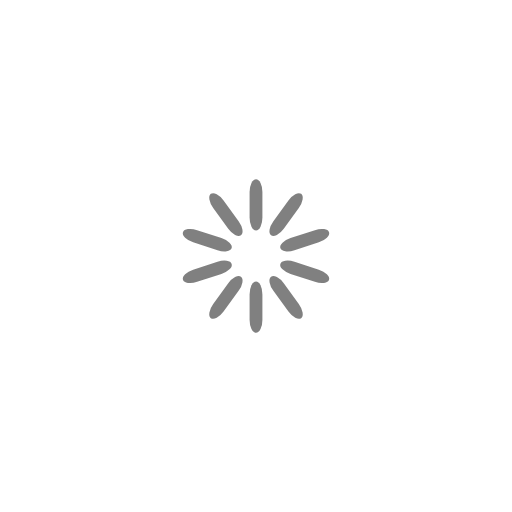
t = 0.00 s
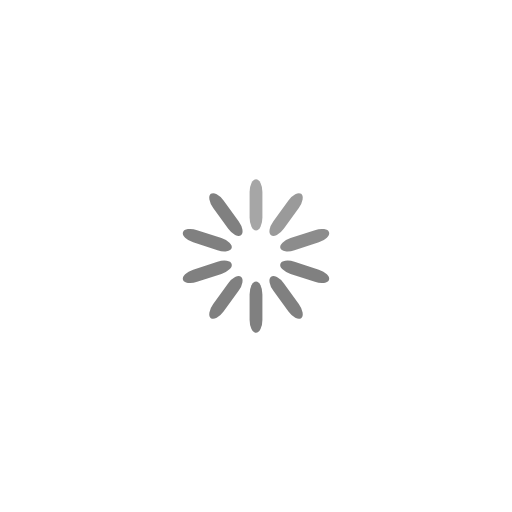
t = 0.30 s
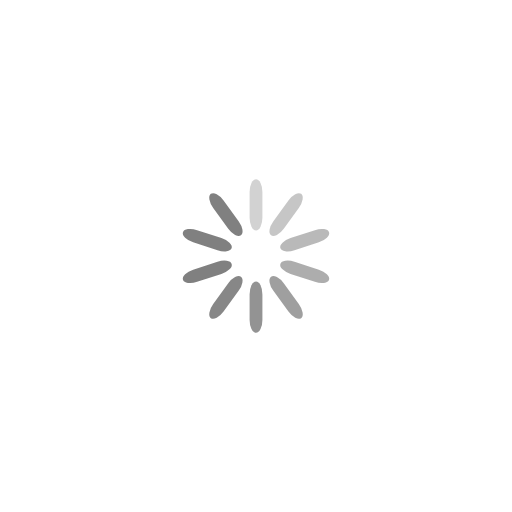
t = 0.65 s
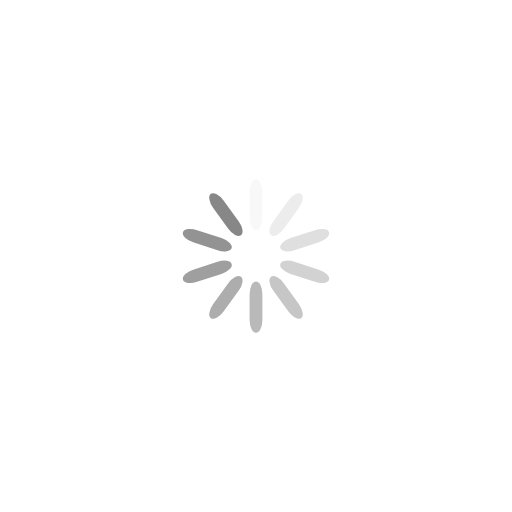
t = 0.95 s
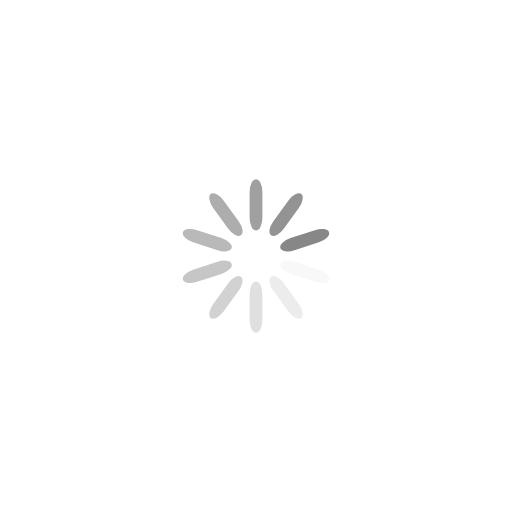
t = 1.25 s
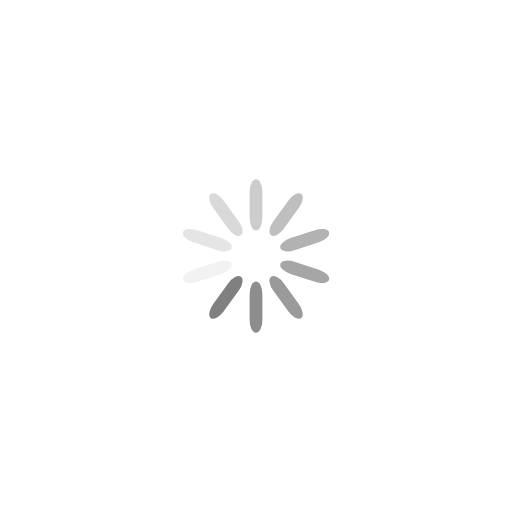
t = 1.60 s

The animated SVG that drew these frames (rendered in a browser with its animation timeline set to each time). Animation: 10 SMIL elements (animate=10); one cycle of 1.90 s, repeats indefinitely.

<?xml version="1.0" encoding="UTF-8"?>
<svg xmlns="http://www.w3.org/2000/svg" width="198px" height="198px" viewBox="0 0 200 200" preserveAspectRatio="xMidYMid" class="uil-default">
   <rect x="0" y="0" width="100" height="100" fill="none" class="bk" />
   <rect x="97.5" y="90" width="5" height="20" rx="5" ry="5" fill="rgba(44,44,44,0.6)" transform="rotate(0 100 100) translate(0 -20)">
      <animate attributeName="opacity" from="1" to="0" dur="1s" begin="0s" repeatCount="indefinite" />
   </rect>
   <rect x="97.5" y="90" width="5" height="20" rx="5" ry="5" fill="rgba(44,44,44,0.6)" transform="rotate(36 100 100) translate(0 -20)">
      <animate attributeName="opacity" from="1" to="0" dur="1s" begin="0.1s" repeatCount="indefinite" />
   </rect>
   <rect x="97.5" y="90" width="5" height="20" rx="5" ry="5" fill="rgba(44,44,44,0.6)" transform="rotate(72 100 100) translate(0 -20)">
      <animate attributeName="opacity" from="1" to="0" dur="1s" begin="0.2s" repeatCount="indefinite" />
   </rect>
   <rect x="97.5" y="90" width="5" height="20" rx="5" ry="5" fill="rgba(44,44,44,0.6)" transform="rotate(108 100 100) translate(0 -20)">
      <animate attributeName="opacity" from="1" to="0" dur="1s" begin="0.3s" repeatCount="indefinite" />
   </rect>
   <rect x="97.5" y="90" width="5" height="20" rx="5" ry="5" fill="rgba(44,44,44,0.6)" transform="rotate(144 100 100) translate(0 -20)">
      <animate attributeName="opacity" from="1" to="0" dur="1s" begin="0.4s" repeatCount="indefinite" />
   </rect>
   <rect x="97.5" y="90" width="5" height="20" rx="5" ry="5" fill="rgba(44,44,44,0.6)" transform="rotate(180 100 100) translate(0 -20)">
      <animate attributeName="opacity" from="1" to="0" dur="1s" begin="0.5s" repeatCount="indefinite" />
   </rect>
   <rect x="97.5" y="90" width="5" height="20" rx="5" ry="5" fill="rgba(44,44,44,0.6)" transform="rotate(216 100 100) translate(0 -20)">
      <animate attributeName="opacity" from="1" to="0" dur="1s" begin="0.6s" repeatCount="indefinite" />
   </rect>
   <rect x="97.5" y="90" width="5" height="20" rx="5" ry="5" fill="rgba(44,44,44,0.6)" transform="rotate(252 100 100) translate(0 -20)">
      <animate attributeName="opacity" from="1" to="0" dur="1s" begin="0.7s" repeatCount="indefinite" />
   </rect>
   <rect x="97.5" y="90" width="5" height="20" rx="5" ry="5" fill="rgba(44,44,44,0.6)" transform="rotate(288 100 100) translate(0 -20)">
      <animate attributeName="opacity" from="1" to="0" dur="1s" begin="0.8s" repeatCount="indefinite" />
   </rect>
   <rect x="97.5" y="90" width="5" height="20" rx="5" ry="5" fill="rgba(44,44,44,0.6)" transform="rotate(324 100 100) translate(0 -20)">
      <animate attributeName="opacity" from="1" to="0" dur="1s" begin="0.9s" repeatCount="indefinite" />
   </rect>
</svg>
